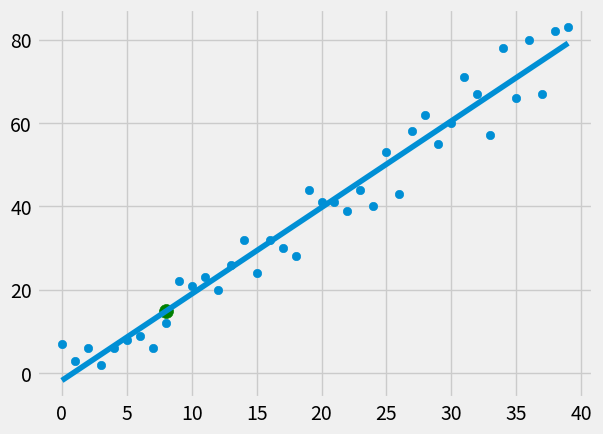

This chart was generated by the following Python code:
from statistics import mean
import numpy as np
import matplotlib.pyplot as plt
from matplotlib import style
import random

style.use('fivethirtyeight')

xs = np.array([1,2,3,4,5,6], dtype=np.float64)
ys = np.array([5,4,6,5,6,7], dtype=np.float64)

def buat_dataset(hm, variance, step=2, correlation=False) :

    val = 1
    ys = []
    for i in range(hm):
        y = val + random.randrange(-variance, variance)
        ys.append(y)

        if correlation and correlation == 'pos' :
            val+=step
        elif correlation and correlation == 'neg' :
            val-=step

    xs = [i for i in range(len(ys))]

    return np.array(xs, dtype=np.float64), np.array(ys, dtype=np.float64)


def best_fit_slope_and_intercept(xs, ys):
    m = ( (mean(xs) * mean(ys)) - mean(xs*ys) ) / \
        ((mean(xs) * mean(xs)) - mean(xs*xs))
    b = mean(ys) - m*mean(xs)

    return m, b

def squared_error(ys_orig, ys_line) :

    return sum((ys_line-ys_orig)**2)

def coefficient_of_determination(ys_orig, ys_line) :
    y_mean_line = [mean(ys_orig) for y in ys_orig]
    squared_error_regr = squared_error(ys_orig, ys_line)
    squared_error_y_mean = squared_error(ys_orig, y_mean_line)
    return  1 - (squared_error_regr / squared_error_y_mean)

# Semakin kecil variance, maka semakin besar R Squared
# Kalau correlation = false, maka tidak akan terbaca dan menjadi flat
xs, ys = buat_dataset(40, 10, 2, correlation='pos')

m, b = best_fit_slope_and_intercept(xs, ys)

print(m, b)

garis_regresi = [(m*x)+b for x in xs]

prediksi_x = 8
prediksi_y = (m*prediksi_x)+b

r_squared = coefficient_of_determination(ys, garis_regresi)

print('R squared', r_squared)

plt.scatter(xs,ys)
plt.plot(xs, garis_regresi)
plt.scatter(prediksi_x,prediksi_y, s=100, color='g')

plt.show()